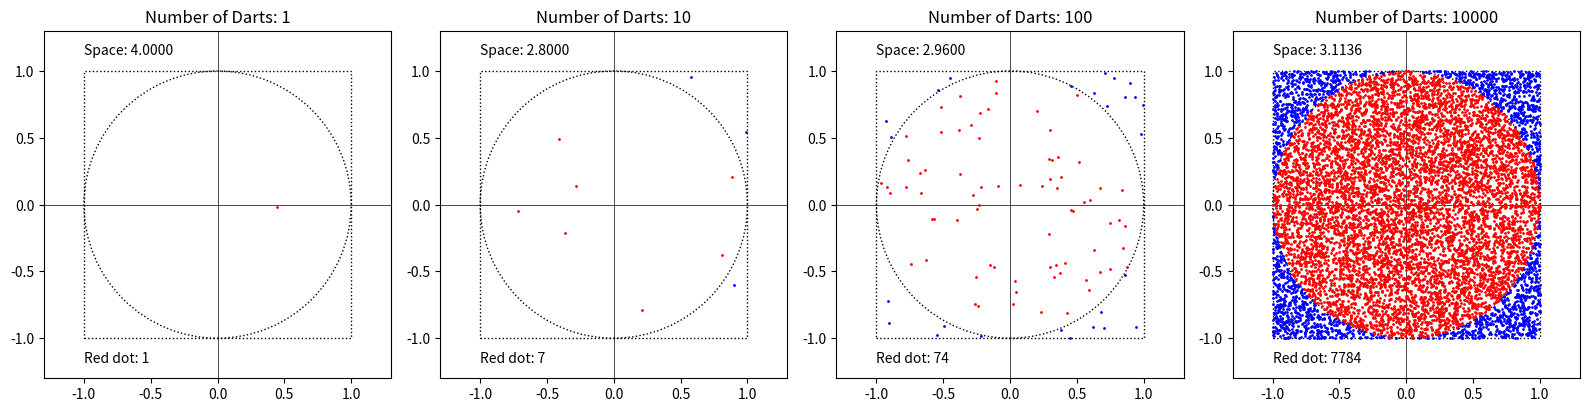

Reproduce this figure in Python.
import matplotlib.pyplot as plt
import random
from matplotlib.patches import Rectangle

# 다트를 던질 횟수 설정
num_darts_list = [1, 10, 100, 10000]

# 그래프 초기화
fig, axs = plt.subplots(1, 4, figsize=(16, 4))

# 각각의 그래프에 대해 반복
for i, num_darts in enumerate(num_darts_list):
    # 원 안에 떨어진 다트의 개수 초기화
    num_darts_inside_circle = 0

    # 붉은 색 점 개수와 파란 색 점 개수 초기화
    num_red_dots = 0
    num_blue_dots = 0

    # 원 그리기
    circle = plt.Circle((0, 0), 1, edgecolor='black', facecolor='none', linestyle='dotted')

    # 사각형 그리기
    rect = Rectangle((-1, -1), 2, 2, edgecolor='black', facecolor='none', linestyle='dotted')
    axs[i].add_patch(rect)

    # x축과 y축 그리기
    axs[i].add_artist(circle)
    axs[i].axhline(0, color='black', linewidth=0.5)
    axs[i].axvline(0, color='black', linewidth=0.5)

    # 점 생성 및 원 안에 있는지 확인
    for _ in range(num_darts):
        # 다트의 좌표 랜덤 생성
        x = random.uniform(-1, 1)
        y = random.uniform(-1, 1)

        # 다트가 원 안에 있는지 확인
        if x ** 2 + y ** 2 <= 1:
            num_darts_inside_circle += 1
            num_red_dots += 1
            # 원 안에 있는 다트는 붉은 색으로 표시
            axs[i].plot(x, y, 'ro', markersize=1)
        else:
            num_blue_dots += 1
            # 원 밖에 있는 다트는 파란색으로 표시
            axs[i].plot(x, y, 'bo', markersize=1)

    # 원의 넓이 추정 4 = 2 * 2 (사각형의 넓이)
    circle_area = 4 * (num_darts_inside_circle / num_darts)

    # 그래프 설정
    axs[i].set_aspect('equal')
    axs[i].set_xlim(-1.3, 1.3)
    axs[i].set_ylim(-1.3, 1.3)

    # 추정된 원의 넓이와 붉은 색/파란 색 점 개수 표시
    text_content_1 = f"Space: {circle_area:.4f}\n"
    axs[i].text(-1.0, 1.0, text_content_1, fontsize=10)

    text_content_2 = f"Red dot: {num_red_dots}\n"
    axs[i].text(-1.0, -1.3, text_content_2, fontsize=10)

    # 그래프 제목 설정
    axs[i].set_title(f"Number of Darts: {num_darts}")

# 그래프 표시
plt.tight_layout()

plt.show()
